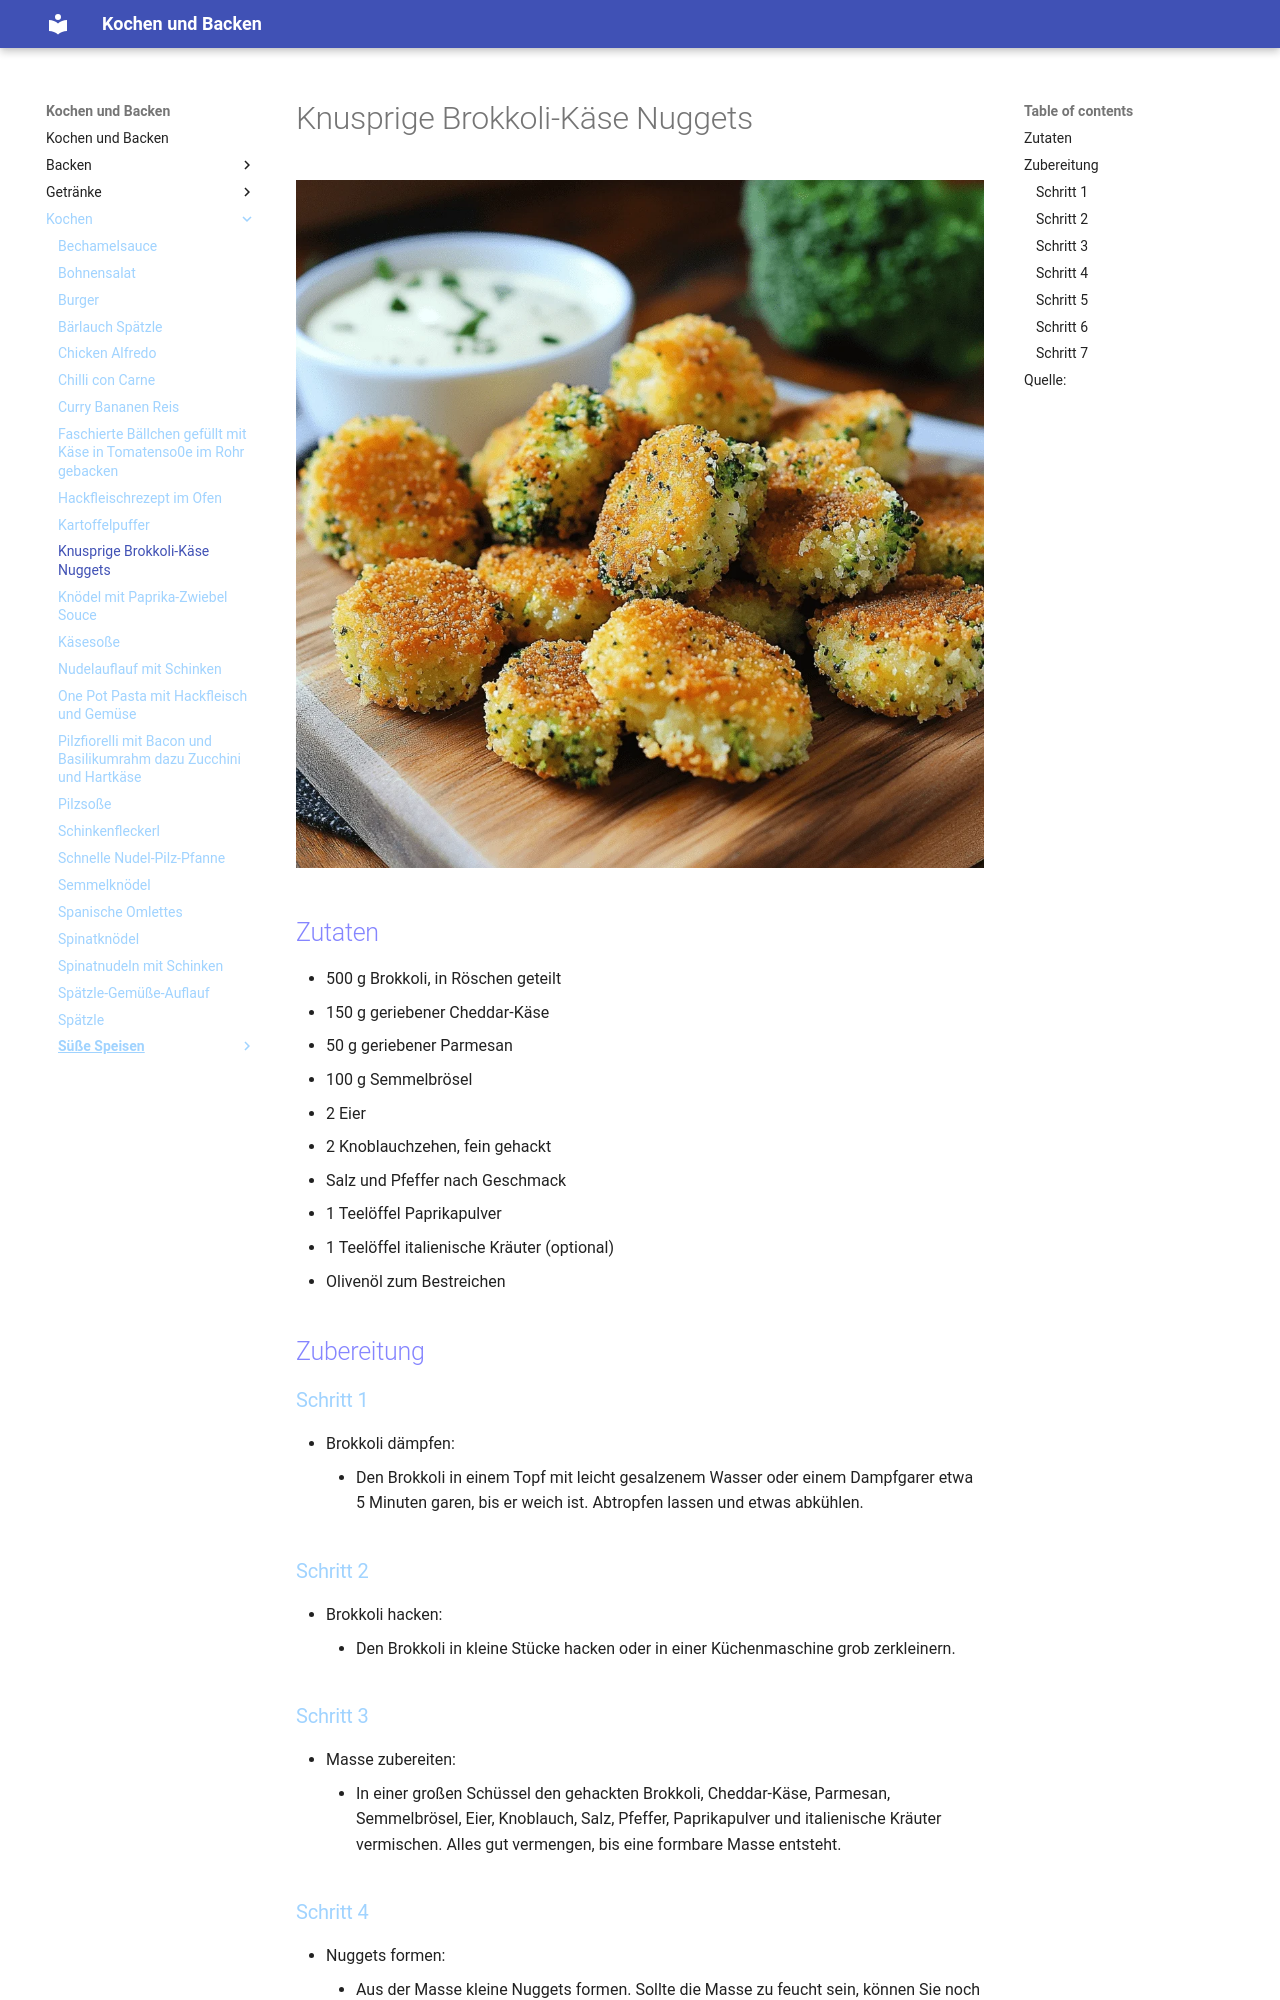

repository: Hinotori91/Kochen-und-Backen · page: Kochen/Knusprige_Brokkoli-Käse-Nuggets/index.html · generator: mkdocs

# Knusprige Brokkoli-Käse Nuggets

![Brokkoli-Käse-Nuggets](img/Knusprige-Brokkoli-Kase-Nuggets-min.png.webp)

## Zutaten

- 500 g Brokkoli, in Röschen geteilt
- 150 g geriebener Cheddar-Käse
- 50 g geriebener Parmesan
- 100 g Semmelbrösel
- 2 Eier
- 2 Knoblauchzehen, fein gehackt
- Salz und Pfeffer nach Geschmack
- 1 Teelöffel Paprikapulver
- 1 Teelöffel italienische Kräuter (optional)
- Olivenöl zum Bestreichen

## Zubereitung
### Schritt 1
- Brokkoli dämpfen:
    - Den Brokkoli in einem Topf mit leicht gesalzenem Wasser oder einem Dampfgarer etwa 5 Minuten garen, bis er weich ist. Abtropfen lassen und etwas abkühlen.

### Schritt 2
- Brokkoli hacken:
    - Den Brokkoli in kleine Stücke hacken oder in einer Küchenmaschine grob zerkleinern.

### Schritt 3
- Masse zubereiten:
    - In einer großen Schüssel den gehackten Brokkoli, Cheddar-Käse, Parmesan, Semmelbrösel, Eier, Knoblauch, Salz, Pfeffer, Paprikapulver und italienische Kräuter vermischen. Alles gut vermengen, bis eine formbare Masse entsteht.

### Schritt 4
- Nuggets formen:
    - Aus der Masse kleine Nuggets formen. Sollte die Masse zu feucht sein, können Sie noch etwas mehr Semmelbrösel hinzufügen.
